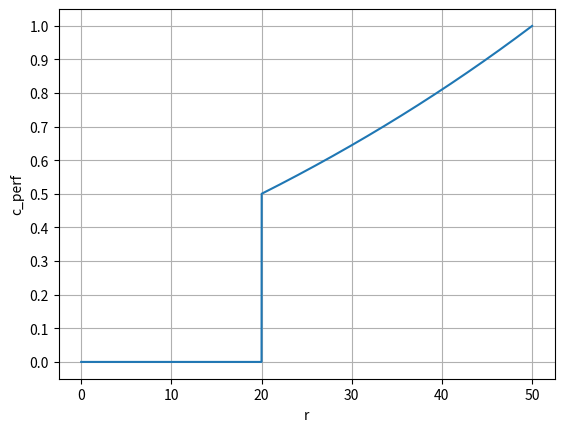

Here is the Python script that generated this plot:
import numpy as np
import matplotlib.pyplot as plt
import math


# 𝛤 = 10
# 𝑇_𝑚𝑎𝑥 = 20
# 𝑟_𝑡 = np.linspace(0, 50, 10000)  # Generate 100 equally spaced points between 0 and 50
#
# 𝑦 = np.where(𝑟_𝑡 <= 𝑇_𝑚𝑎𝑥, np.exp(𝛤 * (𝑟_𝑡 - 𝑇_𝑚𝑎𝑥) / 𝑇_𝑚𝑎𝑥), 1)


# cost 2
# B = 10
# T_max = 20
# target = T_max + 2*math.log(0.9)
#
# r = np.linspace(0, 50, 10000)  # Generate 100 equally spaced points between 0 and 50
#
# y = np.where(r <= target, np.exp(B * (r - T_max) / T_max), 0.9 + ((r - target) / (50 - target)) * 0.1)


# cost 3
T_max = 20
r = np.linspace(0, 50, 10000)  # create response time data , 10000 point in (50, 10000)
y = np.where(r <= T_max, 0, np.exp(0.27*(r - T_max) / 20)-0.5)



plt.plot(r, y)
plt.xlabel('r')
plt.ylabel('c_perf')
plt.yticks(np.arange(0., 1.1, 0.1))
plt.title('')
plt.grid(True)
plt.savefig("cperf_function.png", dpi=300)
plt.show()


# r = 50
# y = np.where(r <= target, np.exp(B * (r - T_max) / T_max), 0.9 + ((r - target) / (50 - target)) * 0.1)
# print(r, y)